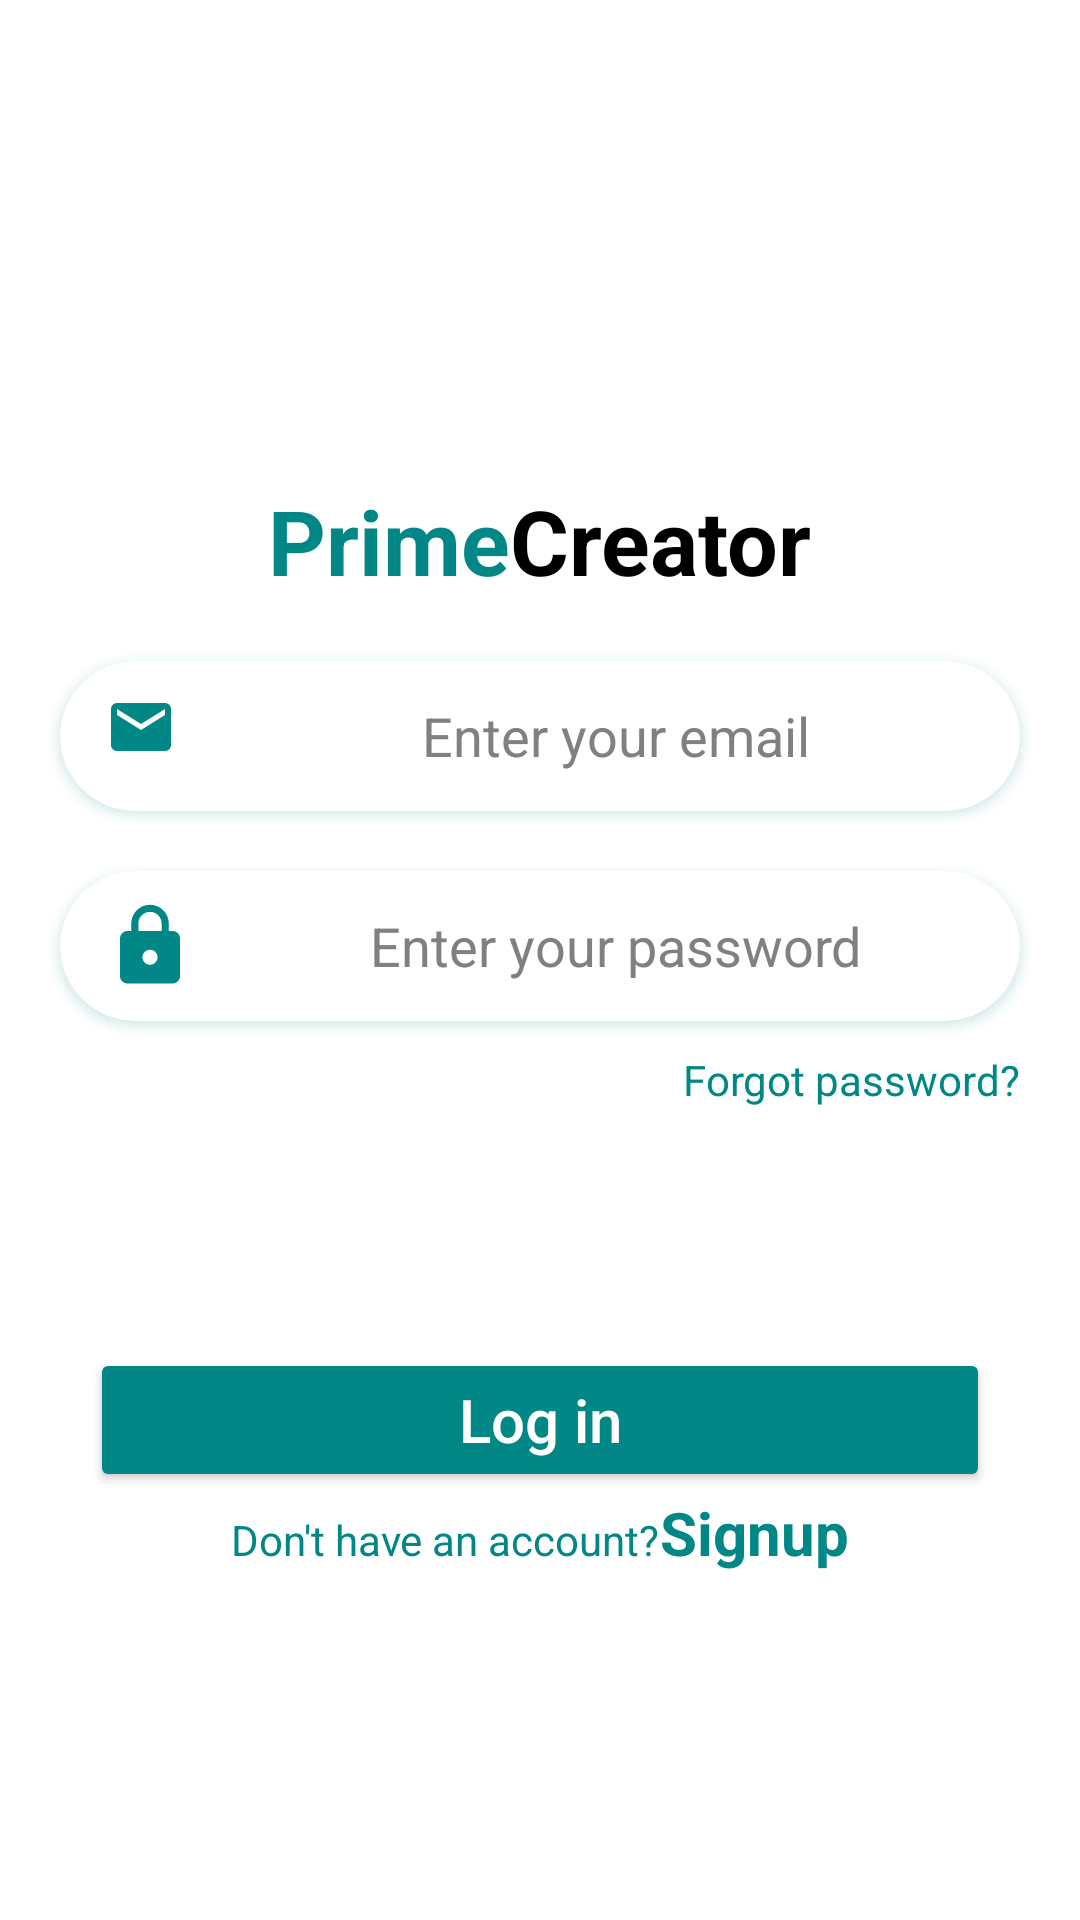

The Android layout XML behind this screen, and the referenced resources:
<!-- AndroidManifest.xml: application theme Theme.Notagain -->
<!-- res/layout/activity_login.xml -->
<?xml version="1.0" encoding="utf-8"?>
<androidx.constraintlayout.widget.ConstraintLayout xmlns:android="http://schemas.android.com/apk/res/android"
    xmlns:app="http://schemas.android.com/apk/res-auto"
    xmlns:tools="http://schemas.android.com/tools"
    android:layout_width="match_parent"
    android:layout_height="match_parent"
    android:background="@color/white"
    tools:context=".login">


    <LinearLayout
        android:layout_width="match_parent"
        android:layout_height="match_parent"
        android:orientation="vertical">


        <LinearLayout
            android:layout_width="wrap_content"
            android:layout_height="wrap_content"
            android:orientation="horizontal"
            android:layout_marginTop="160dp"
            android:layout_gravity="center_horizontal">
            <TextView
                android:layout_width="wrap_content"
                android:layout_height="wrap_content"
                android:text="Prime"
                android:textColor="@color/teal_700"
                android:textSize="30sp"
                android:textStyle="bold"
                />

            <TextView
                android:layout_width="wrap_content"
                android:layout_height="wrap_content"
                android:text="Creator"
                android:textColor="@color/black"
                android:textSize="30sp"
                android:textStyle="bold"
                />
        </LinearLayout>
        


        
        <androidx.cardview.widget.CardView
            android:layout_width="match_parent"
            android:layout_height="wrap_content"
            app:cardCornerRadius="50dp"
            android:minHeight="50dp"
            android:layout_marginLeft="20dp"
            android:layout_marginRight="20dp"
            android:layout_marginTop="20dp"
            android:outlineAmbientShadowColor="@color/teal_700"
            android:outlineSpotShadowColor="@color/teal_700"
            >
            <EditText
                android:layout_width="match_parent"
                android:layout_height="match_parent"
                android:background="@null"
                android:drawableLeft="@drawable/baseline_email_24"
                android:layout_gravity="center"
                android:layout_marginLeft="10dp"
                android:textColor="@color/black"
                android:hint="Enter your email"
                android:textColorHint="#808080"
                android:textAlignment="center"
                />
        </androidx.cardview.widget.CardView>


        
        <androidx.cardview.widget.CardView
            android:layout_width="match_parent"
            android:layout_height="wrap_content"
            app:cardCornerRadius="50dp"
            android:minHeight="50dp"
            android:layout_marginLeft="20dp"
            android:layout_marginRight="20dp"
            android:layout_marginTop="20dp"
            android:outlineAmbientShadowColor="@color/teal_700"
            android:outlineSpotShadowColor="@color/teal_700"
            >
            <EditText
                android:layout_width="match_parent"
                android:layout_height="match_parent"
                android:background="@null"
                android:drawableLeft="@drawable/baseline_lock_24"
                android:layout_gravity="center"
                android:layout_marginLeft="10dp"
                android:textColor="@color/black"
                android:hint="Enter your password"
                android:textColorHint="#808080"
                android:textAlignment="center"
                />
        </androidx.cardview.widget.CardView>

        <TextView
            android:layout_width="wrap_content"
            android:layout_height="wrap_content"
            android:text="Forgot password?"
            android:textColor="@color/teal_700"
            android:layout_gravity="right"
            android:layout_marginRight="20dp"
            android:layout_marginTop="10dp"
            />




        

        <Button
            android:layout_width="match_parent"
            android:layout_height="wrap_content"
            android:layout_marginLeft="30dp"
            android:layout_marginRight="30dp"
            android:backgroundTint="@color/teal_700"
            android:layout_marginTop="80dp"
            android:text="Log in"
            android:textColor="@color/white"
            android:textAllCaps="false"
            android:textSize="20sp"
            android:id="@+id/lognow"/>

        <LinearLayout
            android:layout_width="wrap_content"
            android:layout_height="wrap_content"
            android:orientation="horizontal"
            android:layout_gravity="center_horizontal">
            <TextView
                android:layout_width="wrap_content"
                android:layout_height="wrap_content"
                android:text="Don't have an account?"
                android:textColor="@color/teal_700"

                />

            <TextView
                android:layout_width="wrap_content"
                android:layout_height="wrap_content"
                android:text="Signup"
                android:textColor="@color/teal_700"
                android:textSize="20sp"
                android:textStyle="bold"
                android:id="@+id/no2"
                />
        </LinearLayout>
        


    </LinearLayout>



</androidx.constraintlayout.widget.ConstraintLayout>
<!-- resources referenced by this layout -->
<resources>
  <!-- drawable baseline_email_24 (drawable) -->
  <vector android:height="30dp" android:tint="@color/teal_700"
      android:viewportHeight="30" android:viewportWidth="30"
      android:width="30dp" xmlns:android="http://schemas.android.com/apk/res/android">
      <path android:fillColor="@android:color/white" android:pathData="M20,4L4,4c-1.1,0 -1.99,0.9 -1.99,2L2,18c0,1.1 0.9,2 2,2h16c1.1,0 2,-0.9 2,-2L22,6c0,-1.1 -0.9,-2 -2,-2zM20,8l-8,5 -8,-5L4,6l8,5 8,-5v2z"/>
  </vector>
  <!-- drawable baseline_lock_24 (drawable) -->
  <vector android:height="30dp" android:tint="@color/teal_700"
      android:viewportHeight="24" android:viewportWidth="24"
      android:width="30dp" xmlns:android="http://schemas.android.com/apk/res/android">
      <path android:fillColor="@android:color/white" android:pathData="M18,8h-1L17,6c0,-2.76 -2.24,-5 -5,-5S7,3.24 7,6v2L6,8c-1.1,0 -2,0.9 -2,2v10c0,1.1 0.9,2 2,2h12c1.1,0 2,-0.9 2,-2L20,10c0,-1.1 -0.9,-2 -2,-2zM12,17c-1.1,0 -2,-0.9 -2,-2s0.9,-2 2,-2 2,0.9 2,2 -0.9,2 -2,2zM15.1,8L8.9,8L8.9,6c0,-1.71 1.39,-3.1 3.1,-3.1 1.71,0 3.1,1.39 3.1,3.1v2z"/>
  </vector>
  <style name="Theme.Notagain" parent="Theme.MaterialComponents.Light.NoActionBar">
          
          <item name="colorPrimary">@color/purple_500</item>
          <item name="colorPrimaryVariant">@color/purple_700</item>
          <item name="colorOnPrimary">@color/white</item>
          
          <item name="colorSecondary">@color/teal_200</item>
          <item name="colorSecondaryVariant">@color/teal_700</item>
          <item name="colorOnSecondary">@color/black</item>
          
          <item name="android:statusBarColor">?attr/colorPrimaryVariant</item>
          
      </style>
  <!-- not gathered from this repository: default colours our renderer supplied (Android Studio template values) -->
  <color name="purple_500">#FF6200EE</color>
  <color name="purple_700">#FF3700B3</color>
  <color name="teal_200">#FF03DAC5</color>
  <color name="teal_700">#FF018786</color>
  <color name="black">#FF000000</color>
  <color name="white">#FFFFFFFF</color>
</resources>
